Run: headless pygame with SDL's dummy video driver; simulated clock (each Clock.tick advances the game by its frame time, no real sleeping); random seed 0; keys injected as events and as key.get_pressed() state; no mouse input.
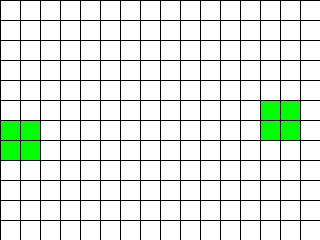
Frame 1 of 4 · flips 1–60 · no input
Frame 2 of 4 · flips 61–180 · tapped SPACE, RETURN · held RIGHT (→), D · screen unchanged from frame 1, image omitted
Frame 3 of 4 · flips 181–300 · held DOWN (↓), S · screen unchanged from frame 2, image omitted
Frame 4 of 4 · flips 301–420 · held LEFT (←), A, UP (↑), W · screen unchanged from frame 3, image omitted

The pygame program that drew these frames:

import random
import typing as tp

import pygame
from pygame.locals import *

Cell = tp.Tuple[int, int]
Cells = tp.List[int]
Grid = tp.List[Cells]


class GameOfLife:
    def __init__(self, width: int = 640, height: int = 480, cell_size: int = 10, speed: int = 10) -> None:
        self.width = width
        self.height = height
        self.cell_size = cell_size

        # Устанавливаем размер окна
        self.screen_size = width, height
        # Создание нового окна
        self.screen = pygame.display.set_mode(self.screen_size)

        # Вычисляем количество ячеек по вертикали и горизонтали
        self.cell_width = self.width // self.cell_size
        self.cell_height = self.height // self.cell_size

        # Скорость протекания игры
        self.speed = speed

    def draw_lines(self) -> None:
        """Отрисовать сетку"""
        for x in range(0, self.width, self.cell_size):
            pygame.draw.line(self.screen, pygame.Color("black"), (x, 0), (x, self.height))
        for y in range(0, self.height, self.cell_size):
            pygame.draw.line(self.screen, pygame.Color("black"), (0, y), (self.width, y))

    def run(self) -> None:
        """Запустить игру"""
        pygame.init()
        clock = pygame.time.Clock()
        pygame.display.set_caption("Game of Life")
        self.screen.fill(pygame.Color("white"))
        self.grid = self.create_grid(randomize=True)

        running = True
        while running:
            for event in pygame.event.get():
                if event.type == QUIT:
                    running = False

            self.draw_lines()
            self.draw_grid()
            self.grid = self.get_next_generation()

            pygame.display.flip()
            clock.tick(self.speed)

        pygame.quit()

    def create_grid(self, randomize: bool = False) -> Grid:
        """
        Создание списка клеток.

        Клетка считается живой, если ее значение равно 1, в противном случае клетка
        считается мертвой, то есть, ее значение равно 0.

        Parameters
        ----------
        randomize : bool
            Если значение истина, то создается матрица, где каждая клетка может
            быть равновероятно живой или мертвой, иначе все клетки создаются мертвыми.

        Returns
        ----------
        out : Grid
            Матрица клеток размером `cell_height` х `cell_width`.
        """
        grid = []
        for _ in range(self.cell_height):
            row = [random.randint(0, 1) if randomize else 0 for _ in range(self.cell_width)]
            grid.append(row)
        return grid

    def draw_grid(self) -> None:
        """
        Отрисовка списка клеток с закрашиванием их в соответствующе цвета.
        """
        for y in range(self.cell_height):
            for x in range(self.cell_width):
                color = pygame.Color("green") if self.grid[y][x] == 1 else pygame.Color("white")
                pygame.draw.rect(
                    self.screen,
                    color,
                    (x * self.cell_size + 1, y * self.cell_size + 1, self.cell_size - 1, self.cell_size - 1),
                )

    def get_neighbours(self, cell: Cell) -> Cells:
        """
        Вернуть список соседних клеток для клетки `cell`.

        Соседними считаются клетки по горизонтали, вертикали и диагоналям,
        то есть, во всех направлениях.

        Parameters
        ----------
        cell : Cell
            Клетка, для которой необходимо получить список соседей. Клетка
            представлена кортежем, содержащим ее координаты на игровом поле.

        Returns
        ----------
        out : Cells
            Список соседних клеток.
        """
        x, y = cell
        offsets = [(-1, -1), (-1, 0), (-1, 1), (0, -1), (0, 1), (1, -1), (1, 0), (1, 1)]
        neighbours = []
        for offset_x, offset_y in offsets:
            neighbour_x, neighbour_y = x + offset_x, y + offset_y
            if 0 <= neighbour_x < self.cell_width and 0 <= neighbour_y < self.cell_height:
                neighbours.append(self.grid[neighbour_y][neighbour_x])
        return neighbours

    def get_next_generation(self) -> Grid:
        """
        Получить следующее поколение клеток.

        Returns
        ----------
        out : Grid
            Новое поколение клеток.
        """
        new_grid = [[0] * self.cell_width for _ in range(self.cell_height)]

        for y in range(self.cell_height):
            for x in range(self.cell_width):
                current_cell = self.grid[y][x]
                neighbours = self.get_neighbours((x, y))
                neighbours_count = sum(neighbours)

                if current_cell == 1:
                    if 2 <= neighbours_count <= 3:
                        new_grid[y][x] = 1
                    else:
                        new_grid[y][x] = 0
                else:
                    if neighbours_count == 3:
                        new_grid[y][x] = 1

        return new_grid


if __name__ == "__main__":
    game = GameOfLife(320, 240, 20)
    game.run()
